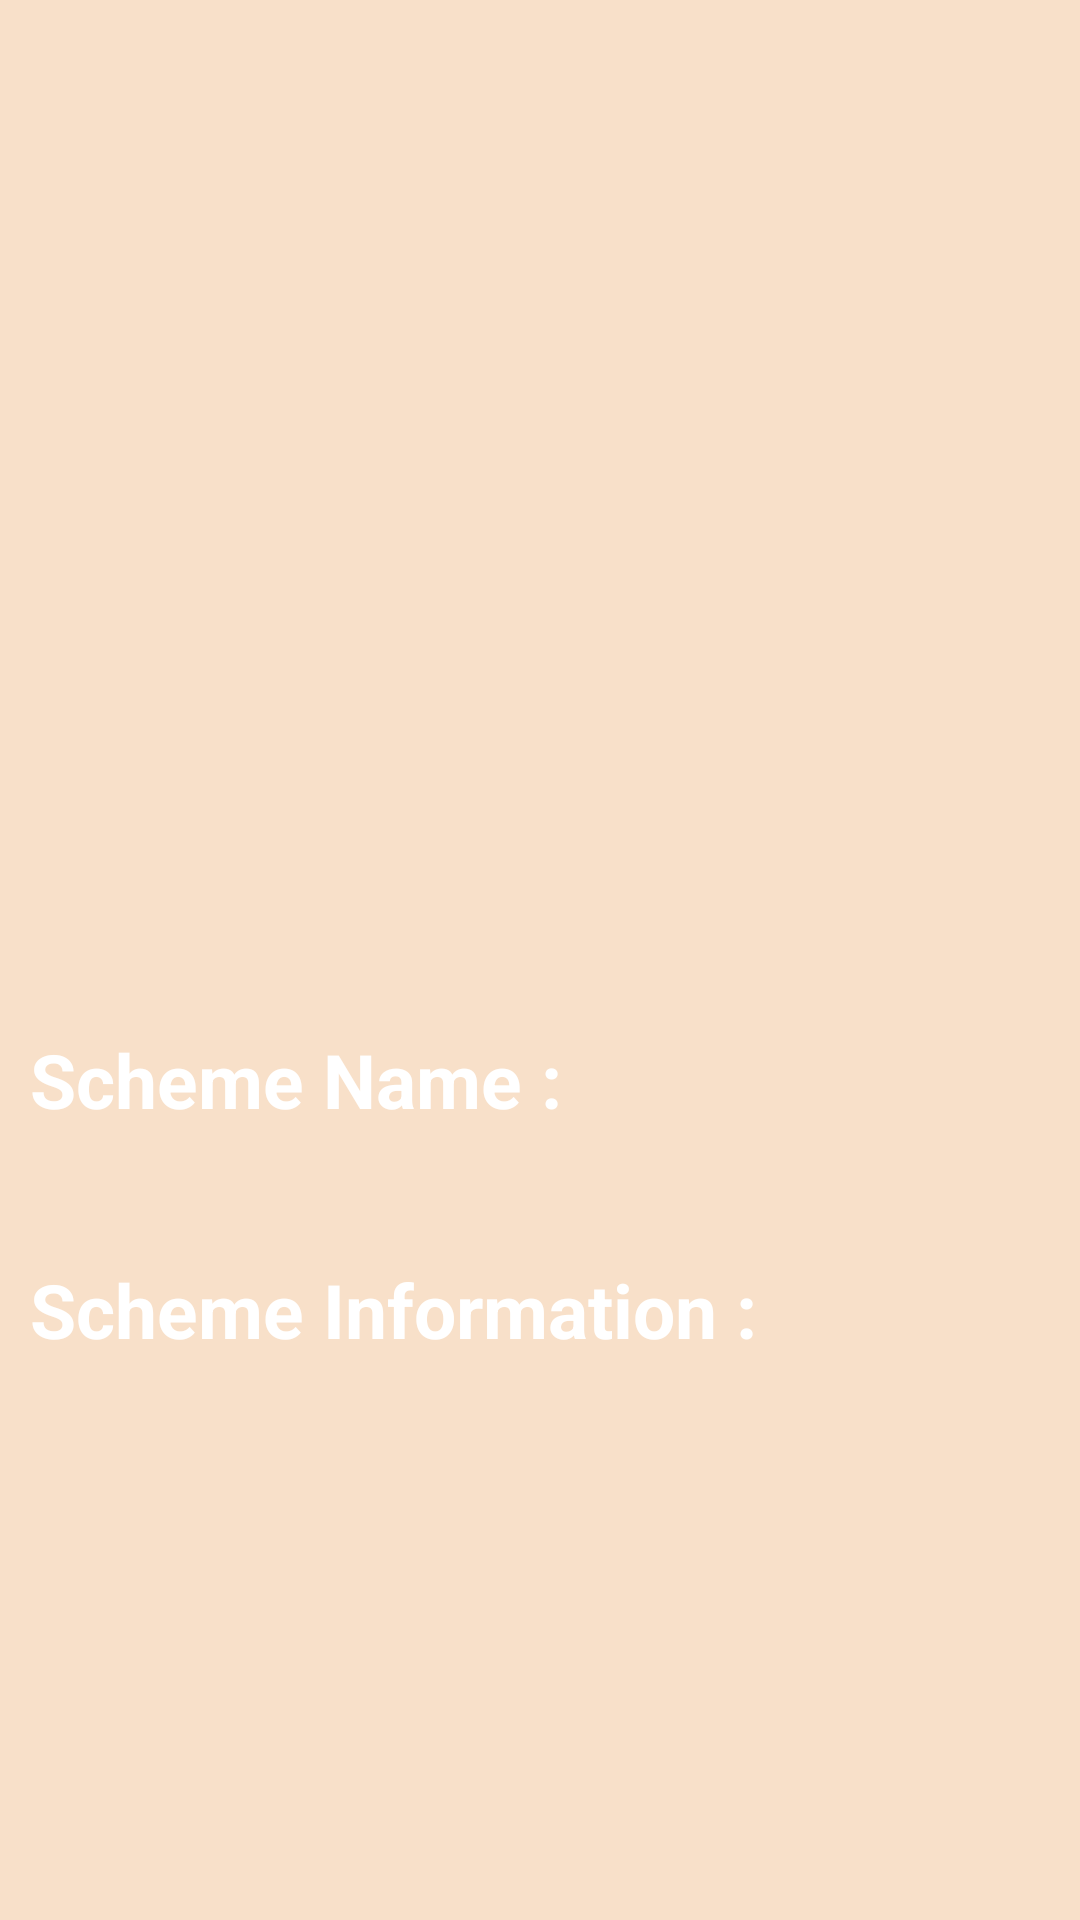

The Android layout XML behind this screen, and the referenced resources:
<!-- AndroidManifest.xml: application theme Theme.Customerapp -->
<!-- res/layout/activity_scheme_detail.xml -->
<?xml version="1.0" encoding="utf-8"?>
<RelativeLayout
    xmlns:android="http://schemas.android.com/apk/res/android"
    xmlns:app="http://schemas.android.com/apk/res-auto"
    xmlns:tools="http://schemas.android.com/tools"
    android:layout_width="match_parent"
    android:layout_height="match_parent"
    android:background="#F8E0C9"
    tools:context=".ActivitySchemeDetail">

    <com.google.android.material.appbar.MaterialToolbar
        android:id="@+id/topAppBar"
        android:layout_width="match_parent"
        android:layout_height="?attr/actionBarSize"
        app:titleTextColor="@color/white"
        android:background="@color/colorPrimary3"
        app:title="Scheme Information"
        /> 

    <ScrollView
        android:layout_width="match_parent"
        android:layout_height="match_parent"
        android:layout_below="@id/topAppBar"
        android:fillViewport="true">

        <RelativeLayout
            android:layout_width="match_parent"
            android:layout_height="wrap_content">

            <RelativeLayout
                android:id="@+id/imagesContainer"
                android:layout_width="match_parent"
                android:layout_marginTop="18dp"
                android:padding="4dp"
                android:background="@drawable/black_border"
                android:layout_height="280dp">

                <ImageView
                    android:id="@+id/imageCropDetail"
                    android:layout_width="match_parent"
                    android:layout_height="match_parent"
                    android:layout_centerInParent="true"
                    android:scaleType="fitXY" />



                

            </RelativeLayout>

            <LinearLayout
                android:id="@+id/addToCartContainer"
                android:layout_width="match_parent"
                android:layout_height="match_parent"
                android:padding="10dp"
                android:layout_below="@id/imagesContainer"
                android:background="@drawable/roundedlay3"
                android:orientation="vertical">

                <TextView
                    android:layout_width="match_parent"
                    android:layout_height="wrap_content"
                    android:layout_marginTop="35dp"
                    android:text="Scheme Name :"
                    android:textColor="@color/white"
                    android:textStyle="bold"
                    android:textSize="25sp"/>
                <TextView
                    android:id="@+id/subtitleTextView"
                    android:layout_width="match_parent"
                    android:layout_height="wrap_content"
                    android:layout_marginTop="6dp"
                    android:text=""
                    android:textColor="@color/white"
                    android:textSize="20sp"/>

                

                <TextView
                    android:id="@+id/aboutTextView"
                    android:layout_width="match_parent"
                    android:layout_height="wrap_content"
                    android:layout_marginTop="10dp"
                    android:text="Scheme Information :"
                    android:textColor="@color/white"
                    android:textSize="25sp"
                    android:textStyle="bold"/>

                <TextView
                    android:id="@+id/textCropDescriptionDetail"
                    android:layout_width="match_parent"
                    android:layout_height="wrap_content"
                    android:text=""
                    android:layout_marginTop="10dp"
                    android:textColor="@color/white"
                    android:textSize="20sp"/>



            </LinearLayout>

        </RelativeLayout>

    </ScrollView>

</RelativeLayout>
<!-- resources referenced by this layout -->
<resources>
  <color name="colorPrimary3">#FF934D</color>
  <color name="white">#FFFFFFFF</color>
</resources>
